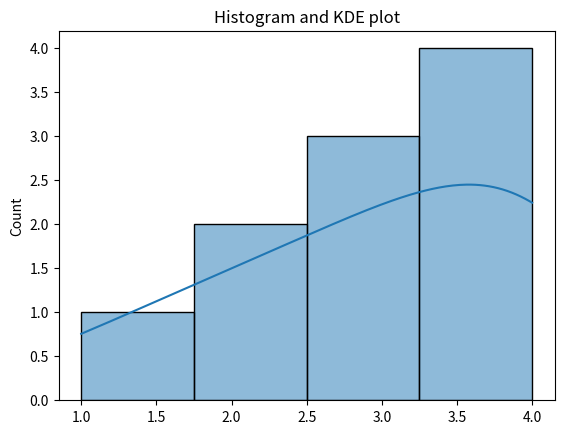

Here is the Python script that generated this plot:
import seaborn as sns
import matplotlib.pyplot as plt

data = [1, 2, 2, 3, 3, 3, 4, 4, 4, 4]
sns.histplot(data, bins=4, kde=True)
plt.title("Histogram and KDE plot")
plt.show()